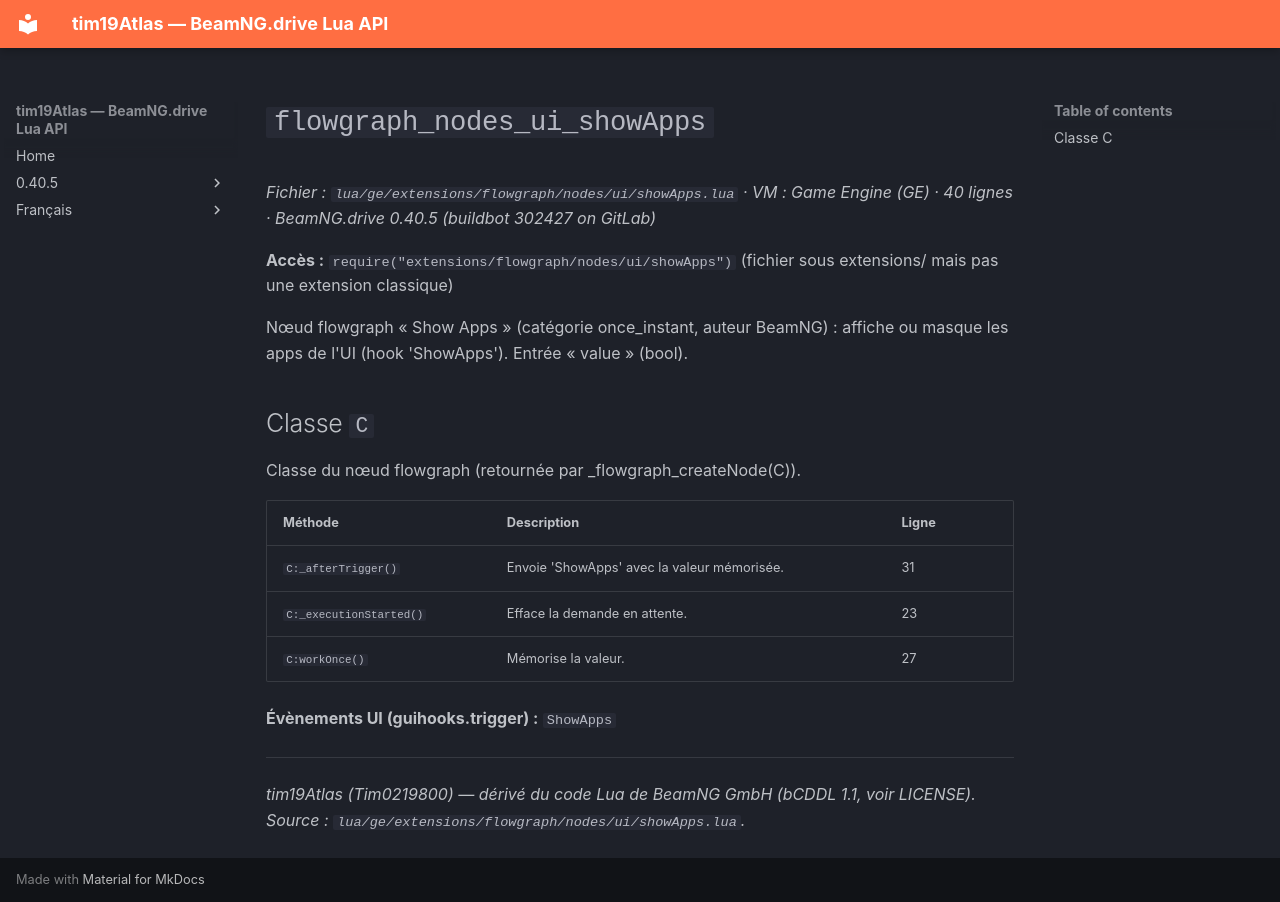

repository: Tim0219800/beamng-lua-atlas · page: fr/0.40.5/ge/extensions/flowgraph/nodes/ui/showApps.html · generator: mkdocs

# `flowgraph_nodes_ui_showApps`

*Fichier : `lua/ge/extensions/flowgraph/nodes/ui/showApps.lua` · VM : Game Engine (GE) · 40 lignes · BeamNG.drive 0.40.5 (buildbot 302427 on GitLab)*

**Accès :** `require("extensions/flowgraph/nodes/ui/showApps")` (fichier sous extensions/ mais pas une extension classique)

Nœud flowgraph « Show Apps » (catégorie once_instant, auteur BeamNG) : affiche ou masque les apps de l'UI (hook 'ShowApps'). Entrée « value » (bool).

## Classe `C`

Classe du nœud flowgraph (retournée par _flowgraph_createNode(C)).

| Méthode | Description | Ligne |
|---|---|---|
| `C:_afterTrigger()` | Envoie 'ShowApps' avec la valeur mémorisée. | 31 |
| `C:_executionStarted()` | Efface la demande en attente. | 23 |
| `C:workOnce()` | Mémorise la valeur. | 27 |

**Évènements UI (guihooks.trigger) :** `ShowApps`

---
*tim19Atlas (Tim0219800) — dérivé du code Lua de BeamNG GmbH (bCDDL 1.1, voir LICENSE). Source : `lua/ge/extensions/flowgraph/nodes/ui/showApps.lua`.*
